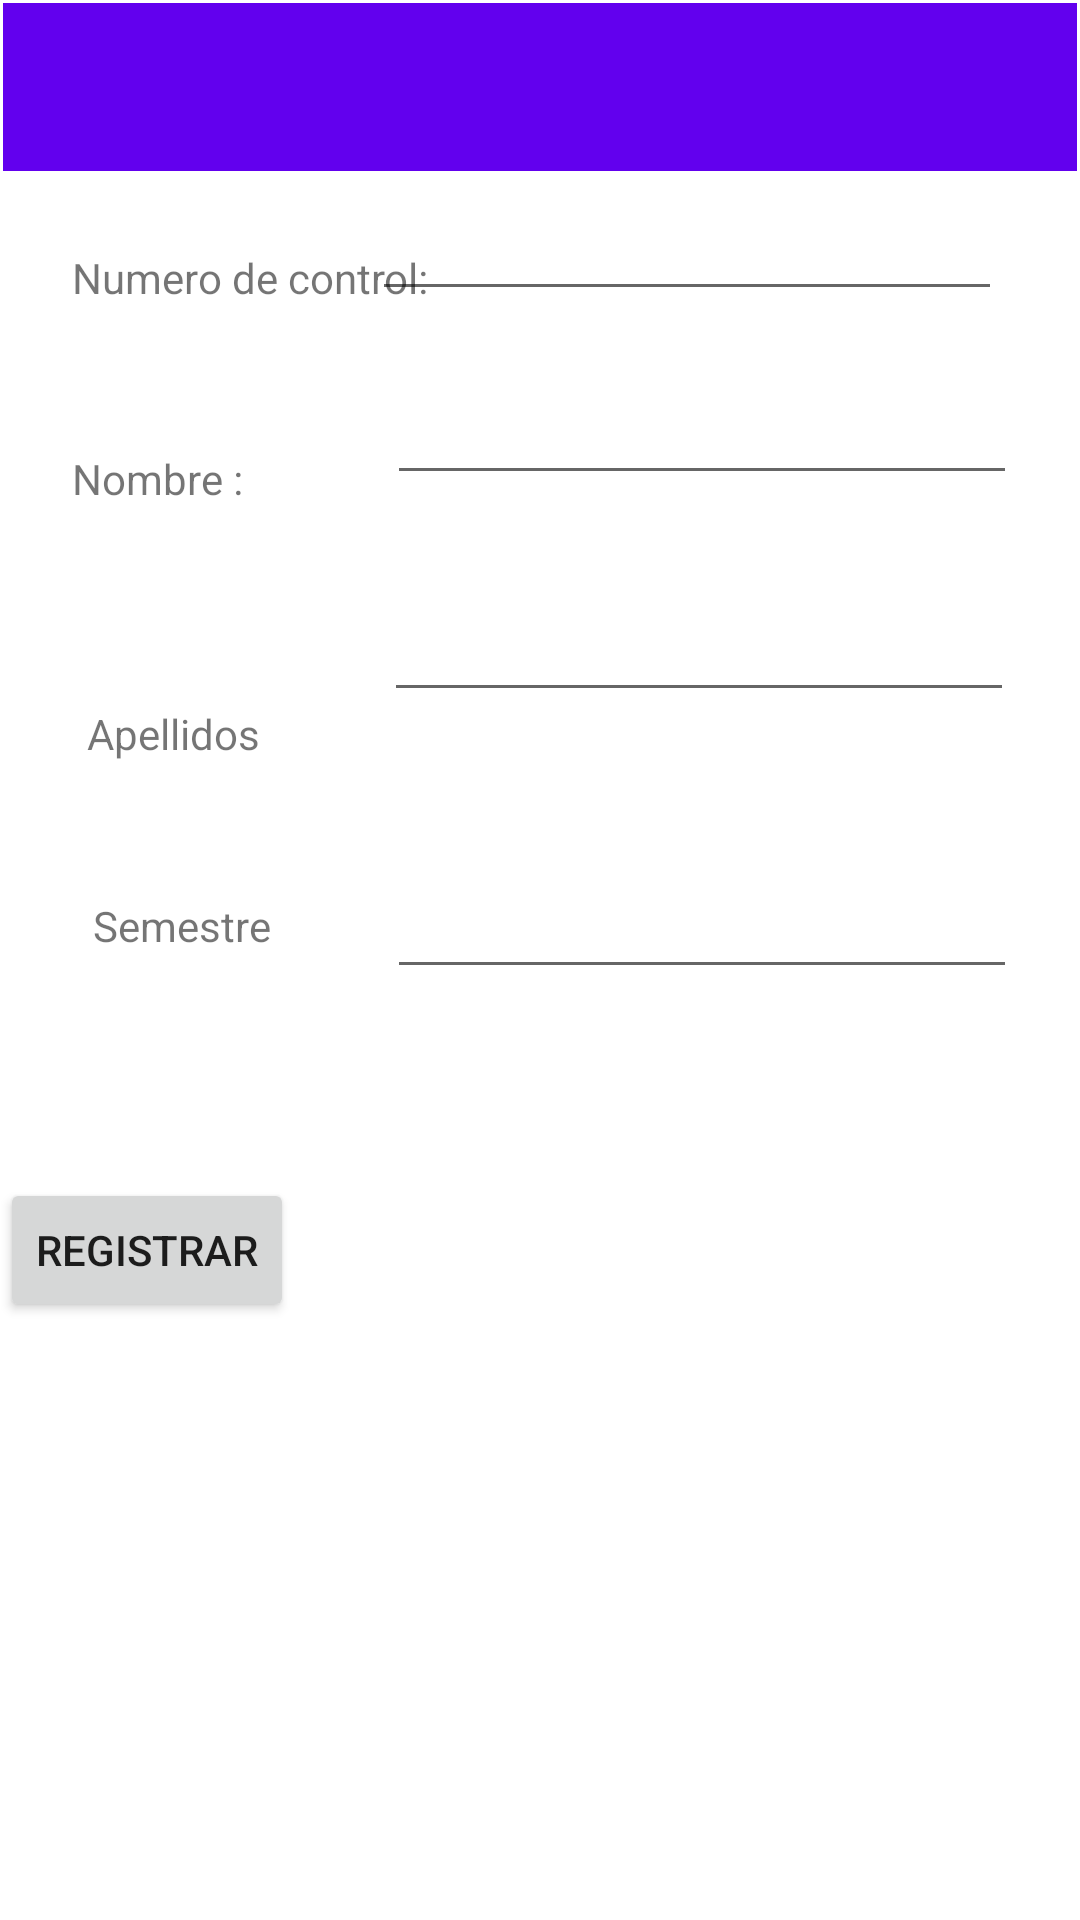

This screen was rendered from an Android layout file. Write that file and the resources it references.
<!-- AndroidManifest.xml: application theme Theme.Estudienates -->
<!-- res/layout/activity_main.xml -->
<?xml version="1.0" encoding="utf-8"?>
<androidx.constraintlayout.widget.ConstraintLayout xmlns:android="http://schemas.android.com/apk/res/android"
    xmlns:app="http://schemas.android.com/apk/res-auto"
    xmlns:tools="http://schemas.android.com/tools"
    android:layout_width="match_parent"
    android:layout_height="match_parent"
    tools:context=".MainActivity">

    <TextView
        android:id="@+id/numCrlTx"
        android:layout_width="wrap_content"
        android:layout_height="wrap_content"
        android:layout_marginStart="24dp"
        android:layout_marginTop="83dp"
        android:text="Numero de control:"
        app:layout_constraintStart_toStartOf="parent"
        app:layout_constraintTop_toTopOf="parent" />

    <TextView
        android:id="@+id/nombretxt"
        android:layout_width="wrap_content"
        android:layout_height="wrap_content"
        android:layout_marginStart="24dp"
        android:layout_marginTop="48dp"
        android:text="Nombre :"
        app:layout_constraintStart_toStartOf="parent"
        app:layout_constraintTop_toBottomOf="@+id/numCrlTx" />

    <EditText
        android:id="@+id/numCrlEditText"
        android:layout_width="wrap_content"
        android:layout_height="wrap_content"
        android:layout_marginEnd="26dp"
        android:ems="10"
        android:inputType="number"
        app:layout_constraintBottom_toTopOf="@+id/numCrlTx"
        app:layout_constraintEnd_toEndOf="parent"
        app:layout_constraintTop_toTopOf="@+id/numCrlTx" />

    <EditText
        android:id="@+id/editTextNombre"
        android:layout_width="wrap_content"
        android:layout_height="wrap_content"
        android:layout_marginTop="20dp"
        android:layout_marginEnd="21dp"
        android:ems="10"
        android:inputType="textPersonName"
        android:text=""
        app:layout_constraintEnd_toEndOf="parent"
        app:layout_constraintTop_toBottomOf="@+id/numCrlEditText" />

    <TextView
        android:id="@+id/txtApellidos"
        android:layout_width="wrap_content"
        android:layout_height="wrap_content"
        android:layout_marginStart="29dp"
        android:layout_marginTop="66dp"
        android:text="Apellidos"
        app:layout_constraintStart_toStartOf="parent"
        app:layout_constraintTop_toBottomOf="@+id/nombretxt" />

    <EditText
        android:id="@+id/editTextApellido"
        android:layout_width="wrap_content"
        android:layout_height="wrap_content"
        android:layout_marginTop="31dp"
        android:layout_marginEnd="22dp"
        android:ems="10"
        android:inputType="textPersonName"
        android:text=""
        app:layout_constraintEnd_toEndOf="parent"
        app:layout_constraintTop_toBottomOf="@+id/editTextNombre" />

    <TextView
        android:id="@+id/txtSemestre"
        android:layout_width="wrap_content"
        android:layout_height="wrap_content"
        android:layout_marginStart="31dp"
        android:layout_marginTop="45dp"
        android:text="Semestre"
        app:layout_constraintStart_toStartOf="parent"
        app:layout_constraintTop_toBottomOf="@+id/txtApellidos" />

    <EditText
        android:id="@+id/editTextSemestre"
        android:layout_width="wrap_content"
        android:layout_height="wrap_content"
        android:layout_marginTop="51dp"
        android:layout_marginEnd="21dp"
        android:ems="10"
        android:inputType="number"
        app:layout_constraintEnd_toEndOf="parent"
        app:layout_constraintTop_toBottomOf="@+id/editTextApellido" />

    <Button
        android:id="@+id/btnRegistrar"
        android:layout_width="wrap_content"
        android:layout_height="wrap_content"
        android:layout_marginTop="63dp"
        android:text="Registrar"
        app:layout_constraintTop_toBottomOf="@+id/editTextSemestre"
        tools:layout_editor_absoluteX="155dp" />

    <ListView
        android:id="@+id/ListView"
        android:layout_width="0dp"
        android:layout_height="0dp"
        android:layout_marginStart="1dp"
        android:layout_marginTop="42dp"
        android:layout_marginEnd="1dp"
        android:layout_marginBottom="40dp"
        app:layout_constraintBottom_toBottomOf="parent"
        app:layout_constraintEnd_toEndOf="parent"
        app:layout_constraintStart_toStartOf="parent"
        app:layout_constraintTop_toBottomOf="@+id/toolbar" />

    <androidx.appcompat.widget.Toolbar
        android:id="@+id/toolbar"
        android:layout_width="0dp"
        android:layout_height="wrap_content"
        android:layout_marginStart="1dp"
        android:layout_marginTop="1dp"
        android:layout_marginEnd="1dp"
        android:layout_marginBottom="438dp"
        android:background="?attr/colorPrimary"
        android:minHeight="?attr/actionBarSize"
        android:theme="?attr/actionBarTheme"
        app:layout_constraintBottom_toTopOf="@+id/ListView"
        app:layout_constraintEnd_toEndOf="parent"
        app:layout_constraintStart_toStartOf="parent"
        app:layout_constraintTop_toTopOf="parent" />

</androidx.constraintlayout.widget.ConstraintLayout>
<!-- resources referenced by this layout -->
<resources>
  <style name="Theme.Estudienates" parent="Theme.MaterialComponents.DayNight.DarkActionBar">
          
          <item name="colorPrimary">@color/purple_500</item>
          <item name="colorPrimaryVariant">@color/purple_700</item>
          <item name="colorOnPrimary">@color/white</item>
          
          <item name="colorSecondary">@color/teal_200</item>
          <item name="colorSecondaryVariant">@color/teal_700</item>
          <item name="colorOnSecondary">@color/black</item>
          
          <item name="android:statusBarColor">?attr/colorPrimaryVariant</item>
          
      </style>
  <!-- not gathered from this repository: default colours our renderer supplied (Android Studio template values) -->
  <color name="purple_500">#FF6200EE</color>
  <color name="purple_700">#FF3700B3</color>
  <color name="teal_200">#FF03DAC5</color>
  <color name="teal_700">#FF018786</color>
  <color name="black">#FF000000</color>
  <color name="white">#FFFFFFFF</color>
</resources>
